5-way image classification set "CNN classification of sugracane diseases" from GitHub (Shabinaja/roboflow-sugarcane-diseases); label vocabulary: healthy, red rot, ring spot, rust, smut.

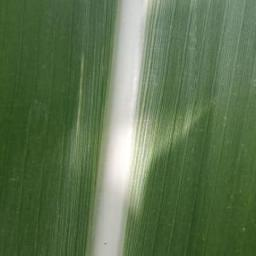
Label: healthy

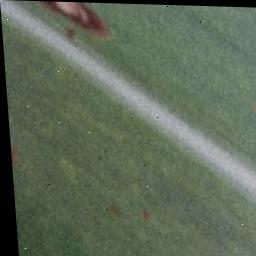
Label: ring spot

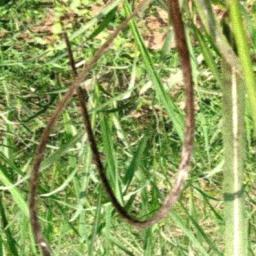
Label: smut

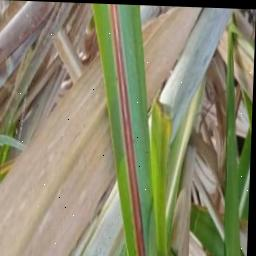
Label: red rot

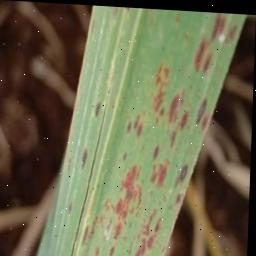
Label: rust

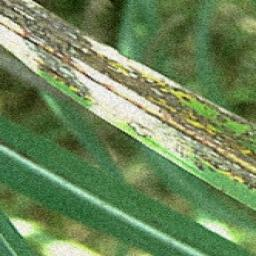
Label: ring spot
